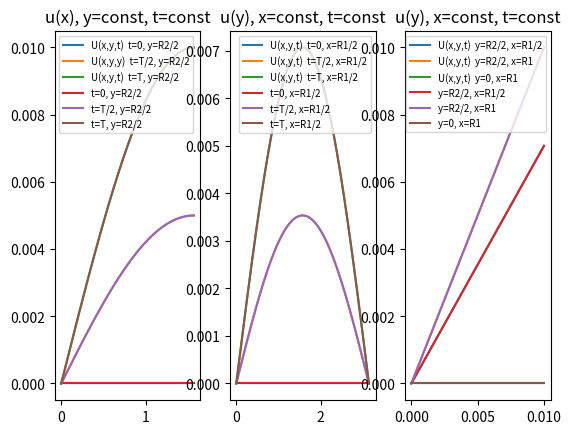
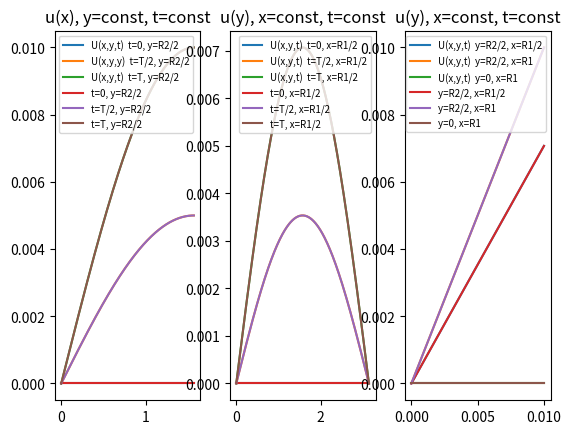

Write the Python code that produced these figures, in order.
# noinspection LossyEncoding
import sympy as sp
import numpy as np
import math
import matplotlib.pyplot as plt
from scipy.interpolate import make_interp_spline 

a=2
b=1
nu=1


N=30 # ��������� x 
M=30 # ��������� y 
K=30 # ��������� t 
T=0.01

L1=0
R1=math.pi/2

L2=0
R2=math.pi

# �����
hx=(R1-L1)/N 
hy=(R2-L2)/M 
tau=(T-0)/K

# f=1 - ������������� ������� ���������� ������� � ������ �������� ; f=2 - ������������� ������� ���������� ������� �� ������ �������� 


def phi1(y,t):
    return 0

def phi2(y,t):
    return math.sin(y)*math.sin(nu*t)

def phi3(x,t):
    return 0

def phi4(x,t):
    return -math.sin(x)*math.sin(nu*t)


def psi1(x,y):
    return 0


def f(x,y,t):
    return math.sin(x)*math.sin(y)*(nu*math.cos(nu*t)+(a+b)*math.sin(nu*t))

U=np.zeros((N+1,M+1,K+1)) 
for i in range(0,N+1):
    for j in range(0, M+1):
        for k in range(0, K+1):
            x=i*hx
            y=j*hy
            t=k*tau
            U[i][j][k]=math.sin(x)*math.sin(y)*math.sin(nu*t)

def error1(u,U):
    error=0 
    max1=0
    for i in range(0,N+1):
        for j in range(0, M+1):
            for k in range(0,K+1):
                if abs(u[i][j][k]-U[i][j][k])>max1:
                    max1=abs(u[i][j][k]-U[i][j][k])
            #error+=(u_new[k][i]-u_old[k][i])**2
    error=max1
    return(error)

def error2(u,U):
    error=0 
    for i in range(0,N+1):
        for j in range(0, M+1):
            for k in range(0,K+1):
                error+=(u[i][j][k]-U[i][j][k])**2
            #error+=(u_new[k][i]-u_old[k][i])**2
    
    return (error/(M+1)/(N+1)/(K+1))


def running_method(A,B,n):
    P=np.zeros(n)
    Q=np.zeros(n)

    P[0]=-A[0][1]/A[0][0]
    Q[0]=B[0]/A[0][0]

    for i in range(1,n-1):
        P[i]=-A[i][i+1]/(A[i][i]+A[i][i-1]*P[i-1])
        Q[i]=(B[i]-A[i][i-1]*Q[i-1])/(A[i][i]+A[i][i-1]*P[i-1])

    P[n-1]=0
    Q[n-1]=(B[n-1]-A[n-1][n-2]*Q[n-2])/(A[n-1][n-1]+A[n-1][n-2]*P[n-2])
    x=np.zeros(n)
    x[n-1]=Q[n-1]

    for i in range(n-2,-1,-1):
        x[i]=P[i]*x[i+1]+Q[i]
    return(x)

def draw(u,name):

    TT=[j*tau for j in range(K+1)]
    Hx=[j*hx for j in range(N+1)]
    Hy=[j*hy for j in range(M+1)]

    plt.figure(name)
    plt.subplot(1,3,1)
    x = np.linspace(0,R1, 1000)
    plt.plot(x, np.sin(x)*np.sin(round(M/2)*hy)*np.sin(nu*0),label='U(x,y,t)  t=0, y=R2/2')
    plt.plot(x, np.sin(x)*np.sin(round(M/2)*hy)*np.sin(nu*round(K/2)*tau),label='U(x,y,y)  t=T/2, y=R2/2')
    plt.plot(x, np.sin(x)*np.sin(round(M/2)*hy)*np.sin(nu*T),label='U(x,y,t)  t=T, y=R2/2')
    '''
    plt.plot(x, np.sin(x)*np.sin(R2)*np.sin(nu*0),label='U(x,y,t)  t=0, y=R2')
    plt.plot(x, np.sin(x)*np.sin(R2)*np.sin(nu*round(K/2)*tau),label='U(x,y)  t=T/2, y=R2')
    plt.plot(x, np.sin(x)*np.sin(R2)*np.sin(nu*T),label='U(x,y)  t=T, y=R2')
    '''

    plt.title('u(x), y=const, t=const')
    #plt.plot(H,u[0],'ro')
    xnew = np.linspace(0, R1, 1000) 

    ut0=[u[j][round(M/2)][0] for j in range(N+1)]
    ut1=[u[j][round(M/2)][round(K/2)] for j in range(N+1)]
    ut2=[u[j][round(M/2)][K] for j in range(N+1)]

    
    
    gfg = make_interp_spline(Hx, ut0, k=3)   
    y_new = gfg(xnew)   
    plt.plot(xnew, y_new,label='t=0, y=R2/2')   
    gfg = make_interp_spline(Hx, ut1, k=3)   
    y_new = gfg(xnew)   
    plt.plot(xnew, y_new,label='t=T/2, y=R2/2')  
    gfg = make_interp_spline(Hx, ut2, k=3)   
    y_new = gfg(xnew)   
    plt.plot(xnew, y_new,label='t=T, y=R2/2')  
    '''
    gfg = make_interp_spline(Hx, ut3, k=3)   
    y_new = gfg(xnew)   
    plt.plot(xnew, y_new,label='t=0, y=R2')   
    gfg = make_interp_spline(Hx, ut4, k=3)   
    y_new = gfg(xnew)   
    plt.plot(xnew, y_new,label='t=T/2, y=R2')  
    gfg = make_interp_spline(Hx, ut5, k=3)   
    y_new = gfg(xnew)   
    plt.plot(xnew, y_new,label='t=T, y=R2')  
    '''
    plt.legend(fontsize=7, loc=0)
    
    plt.subplot(1,3,2)
    y = np.linspace(0,R2, 300)
    plt.plot(y, np.sin(y)*np.sin(round(N/2)*hx)*np.sin(nu*0),label='U(x,y,t)  t=0, x=R1/2')
    plt.plot(y, np.sin(y)*np.sin(round(N/2)*hx)*np.sin(nu*round(K/2)*tau),label='U(x,y,t)  t=T/2, x=R1/2')
    plt.plot(y, np.sin(y)*np.sin(round(N/2)*hx)*np.sin(nu*T),label='U(x,y,t)  t=T, x=R1/2')
    plt.title('u(y), x=const, t=const')
    #plt.plot(H,u[0],'ro')
    xnew = np.linspace(0, R2, 300) 

    ut3=[u[round(N/2)][j][0] for j in range(M+1)]
    ut4=[u[round(N/2)][j][round(K/2)] for j in range(M+1)]
    ut5=[u[round(N/2)][j][K] for j in range(M+1)]
   
    gfg = make_interp_spline(Hy, ut3, k=3)   
    y_new = gfg(xnew)   
    plt.plot(xnew, y_new,label='t=0, x=R1/2')   
    gfg = make_interp_spline(Hy, ut4, k=3)   
    y_new = gfg(xnew)   
    plt.plot(xnew, y_new,label='t=T/2, x=R1/2')  
    gfg = make_interp_spline(Hy, ut5, k=3)   
    y_new = gfg(xnew)   
    plt.plot(xnew, y_new,label='t=T, x=R1/2')  
    plt.legend(fontsize=7, loc=0)

    plt.subplot(1,3,3)
    t = np.linspace(0,T, 300)
    plt.plot(t, np.sin(round(M/2)*hy)*np.sin(round(N/2)*hx)*np.sin(nu*t),label='U(x,y,t)  y=R2/2, x=R1/2')
    plt.plot(t, np.sin(R1)*np.sin(round(M/2)*hy)*np.sin(nu*t),label='U(x,y,t)  y=R2/2, x=R1')
    plt.plot(t, np.sin(R1)*np.sin(0)*np.sin(nu*t),label='U(x,y,t)  y=0, x=R1')
    plt.title('u(y), x=const, t=const')
    #plt.plot(H,u[0],'ro')
    xnew = np.linspace(0, T, 300) 

    ut6=[u[round(N/2)][round(M/2)][j] for j in range(K+1)]
    ut7=[u[N][round(M/2)][j] for j in range(K+1)]
    ut8=[u[N][0][j] for j in range(K+1)]
   
    gfg = make_interp_spline(TT, ut6, k=3)   
    y_new = gfg(xnew)   
    plt.plot(xnew, y_new,label='y=R2/2, x=R1/2')   
    gfg = make_interp_spline(TT, ut7, k=3)   
    y_new = gfg(xnew)   
    plt.plot(xnew, y_new,label='y=R2/2, x=R1')  
    gfg = make_interp_spline(TT, ut8, k=3)   
    y_new = gfg(xnew)   
    plt.plot(xnew, y_new,label='y=0, x=R1')  
    plt.legend(fontsize=7, loc=0)





   

def solve(f1,name):
    u=np.zeros((N+1,M+1,K+1))

    for i in range(0,N+1):
        for j in range(0, M+1):
            x=i*hx
            y=j*hy
            u[i][j][0]=psi1(x,y)


    k=0
    for k in range(0,K):
        u2=np.zeros((N+1,M+1))
        for j in range(1, M):
    
            y=j*hy
            t=(k+1/2)*tau
            A=np.zeros((N+1,N+1))
            B=np.zeros((N+1,1))
            A[0][0]=1
            A[0][1]=0 
            B[0][0]=phi1(y,(k+1/2)*tau)

            A[N][N-1]=0
            A[N][N]=1
            B[N][0]=phi2(y,(k+1/2)*tau)
            if f1==1:
                for i in range(1,N):
                    x=i*hx
                    A[i][i-1]=-a/hx**2
                    A[i][i]=2/tau+2*a/hx**2
                    A[i][i+1]=-a/hx**2
                    B[i][0]=2*u[i][j][k]/tau+b*(u[i][j+1][k]-2*u[i][j][k]+u[i][j-1][k])/hy**2+f(x,y,(k+1/2)*tau)
            elif f1==2:
                for i in range(1,N):
                    x=i*hx
                    A[i][i-1]=-a/hx**2
                    A[i][i]=1/tau+2*a/hx**2
                    A[i][i+1]=-a/hx**2
                    B[i][0]=u[i][j][k]/tau+f(x,y,k*tau)/2
            x=running_method(A,B,N+1)
        
            for i in range(0,N+1):
                u2[i][j]=x[i]

        for i in range(0,N+1):
            u2[i][0]=phi3(i*hx,(k+1/2)*tau)
            u2[i][M]=phi4(i*hx,(k+1/2)*tau)*hy+u2[i][N-1]
        

        for i in range(1, N):
    
            x=i*hx
            t=(k+1)*tau
            A=np.zeros((M+1,M+1))
            B=np.zeros((M+1,1))
            A[0][0]=1
            A[0][1]=0 
            B[0][0]=phi3(x,t)

            A[M][M-1]=-1/hy
            A[M][M]=1/hy
            B[M][0]=phi4(x,t)
            if f1==1:
                for j in range(1,M):
                    y=j*hy
                    A[j][j-1]=-b/hy**2
                    A[j][j]=2/tau+2*b/hy**2
                    A[j][j+1]=-b/hy**2
                    B[j][0]=2*u2[i][j]/tau+a*(u2[i+1][j]-2*u2[i][j]+u2[i-1][j])/hx**2+f(x,y,(k+1/2)*tau)
            elif f1==2:
                for j in range(1,M):
                    y=j*hy
                    A[j][j-1]=-b/hy**2
                    A[j][j]=1/tau+2*b/hy**2
                    A[j][j+1]=-b/hy**2
                    B[j][0]=u2[i][j]/tau++f(x,y,(k+1)*tau)/2
        
            y=running_method(A,B,M+1)
        
            for j in range(0,M+1):
                u[i][j][k+1]=y[j]

        for j in range(0,M+1):
            u[0][j][k+1]=phi1(j*hy,t)
            u[N][j][k+1]=phi2(j*hy,t)



    print('max error  ',error1(u,U))
    print('avarege error  ', error2(u,U))
    draw(u,name)

print('Method 1')
solve(1,'Method 1')

print('Method 2')
solve(2,'Method 2')

plt.show()
